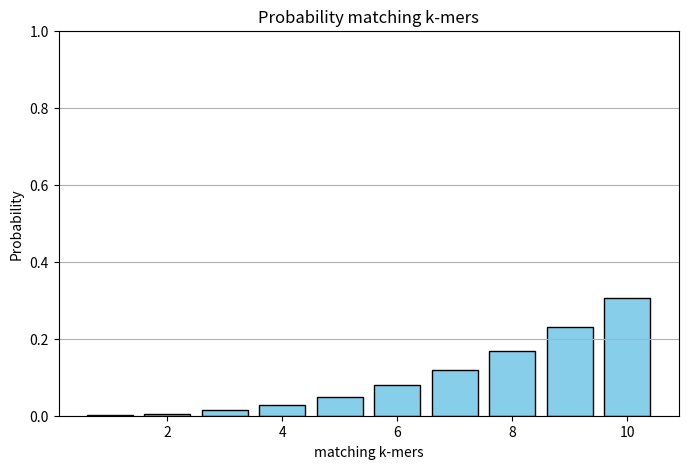

Recreate this plot in Python.
import numpy as np
import math
import matplotlib.pyplot as plt

#calculates pmf for one query sequence
def calculate_pmf(match_count: int, reference_set_size: int, query_set_size: int, t: int) -> np.ndarray:
    # references equation 8
    denominator = math.comb(query_set_size + t - 1, t)

    nominator1_n = match_count + 0 - 1
    nominator1_k = 0
    nominator2_n = reference_set_size - match_count + (t - 0) - 1
    nominator2_k = t - 0

    nominator = math.comb(nominator1_n, nominator1_k) * math.comb(nominator2_n, nominator2_k)

    pmf: np.ndarray = np.zeros(t + 1)
    pmf[0] = nominator / denominator

    for i in range(1, t + 1):
        nominator1_n += 1
        nominator1_k += 1

        nominator = nominator * nominator1_n * nominator2_k / (nominator1_k * nominator2_n)

        pmf[i] = nominator / denominator

        nominator2_n -= 1
        nominator2_k -= 1

    return pmf

#calculates array of pmfs
def calculate_probabilities(match_counts: np.ndarray, reference_set_sizes: np.ndarray, t: int, query_set_size: int) -> np.ndarray:
    num_queries = len(match_counts)

    pmfs: np.ndarray = np.zeros((num_queries, t + 1))

    for i in range(num_queries):
        pmfs[i, :] = calculate_pmf(match_counts[i], reference_set_sizes[i], query_set_size, t)

    return pmfs

def calculate_P(pmfs: np.ndarray) -> np.ndarray:
    pmfs_prefix_sum = np.cumsum(np.array(pmfs), axis=1)
    C = np.prod(pmfs_prefix_sum, axis=0)

    P = np.sum(pmfs * (C / pmfs_prefix_sum), axis=1)
    return P

def normalize_P(P: np.ndarray) -> np.ndarray:
    sum = np.sum(P)
    return P / sum

def calculate_confidence_scores(match_counts: np.ndarray, reference_set_sizes: np.ndarray, t: int, query_set_size: int) -> np.ndarray:
    pmfs = calculate_probabilities(match_counts, reference_set_sizes, t, query_set_size)
    P = calculate_P(pmfs)
    normalized_P = normalize_P(P)

    return normalized_P

def plot_probabilities(probabilities: np.ndarray, x_labels: np.ndarray, xlabel: str = "matching k-mers",
                           ylabel: str = "Probability", title: str = "Probability matching k-mers"):
    """
    Plots a bar chart for a given array of probabilities with custom x-axis labels.

    Parameters:
    - probabilities: np.ndarray of values between 0 and 1
    - x_labels: np.ndarray or list, labels for each bar
    - xlabel: str, label for the x-axis
    - ylabel: str, label for the y-axis
    - title: str, title for the plot
    """

    # Create a figure
    plt.figure(figsize=(8, 5))

    # Plot bar chart
    plt.bar(x_labels, probabilities, color='skyblue', edgecolor='black')

    # Labels and title
    plt.xlabel(xlabel)
    plt.ylabel(ylabel)
    plt.title(title)
    plt.ylim(0, 1)  # since we are plotting probabilities
    plt.grid(axis='y')
    #plt.grid(axis='x')

    # Show the plot
    plt.show()

def main():
    match_counts = np.array([1, 2, 3, 4, 5, 6, 7, 8, 9, 10])
    reference_set_sizes = np.array([20, 20, 20, 20, 20, 20, 20, 20, 20, 20])
    t = 8
    query_set_size = 20
    confidence_scores = calculate_confidence_scores(match_counts, reference_set_sizes, t, query_set_size)

    for x in confidence_scores:
        print(x)

    print(np.sum(confidence_scores))

    plot_probabilities(confidence_scores, np.arange(1, len(match_counts) + 1))


if __name__ == "__main__":
    main()